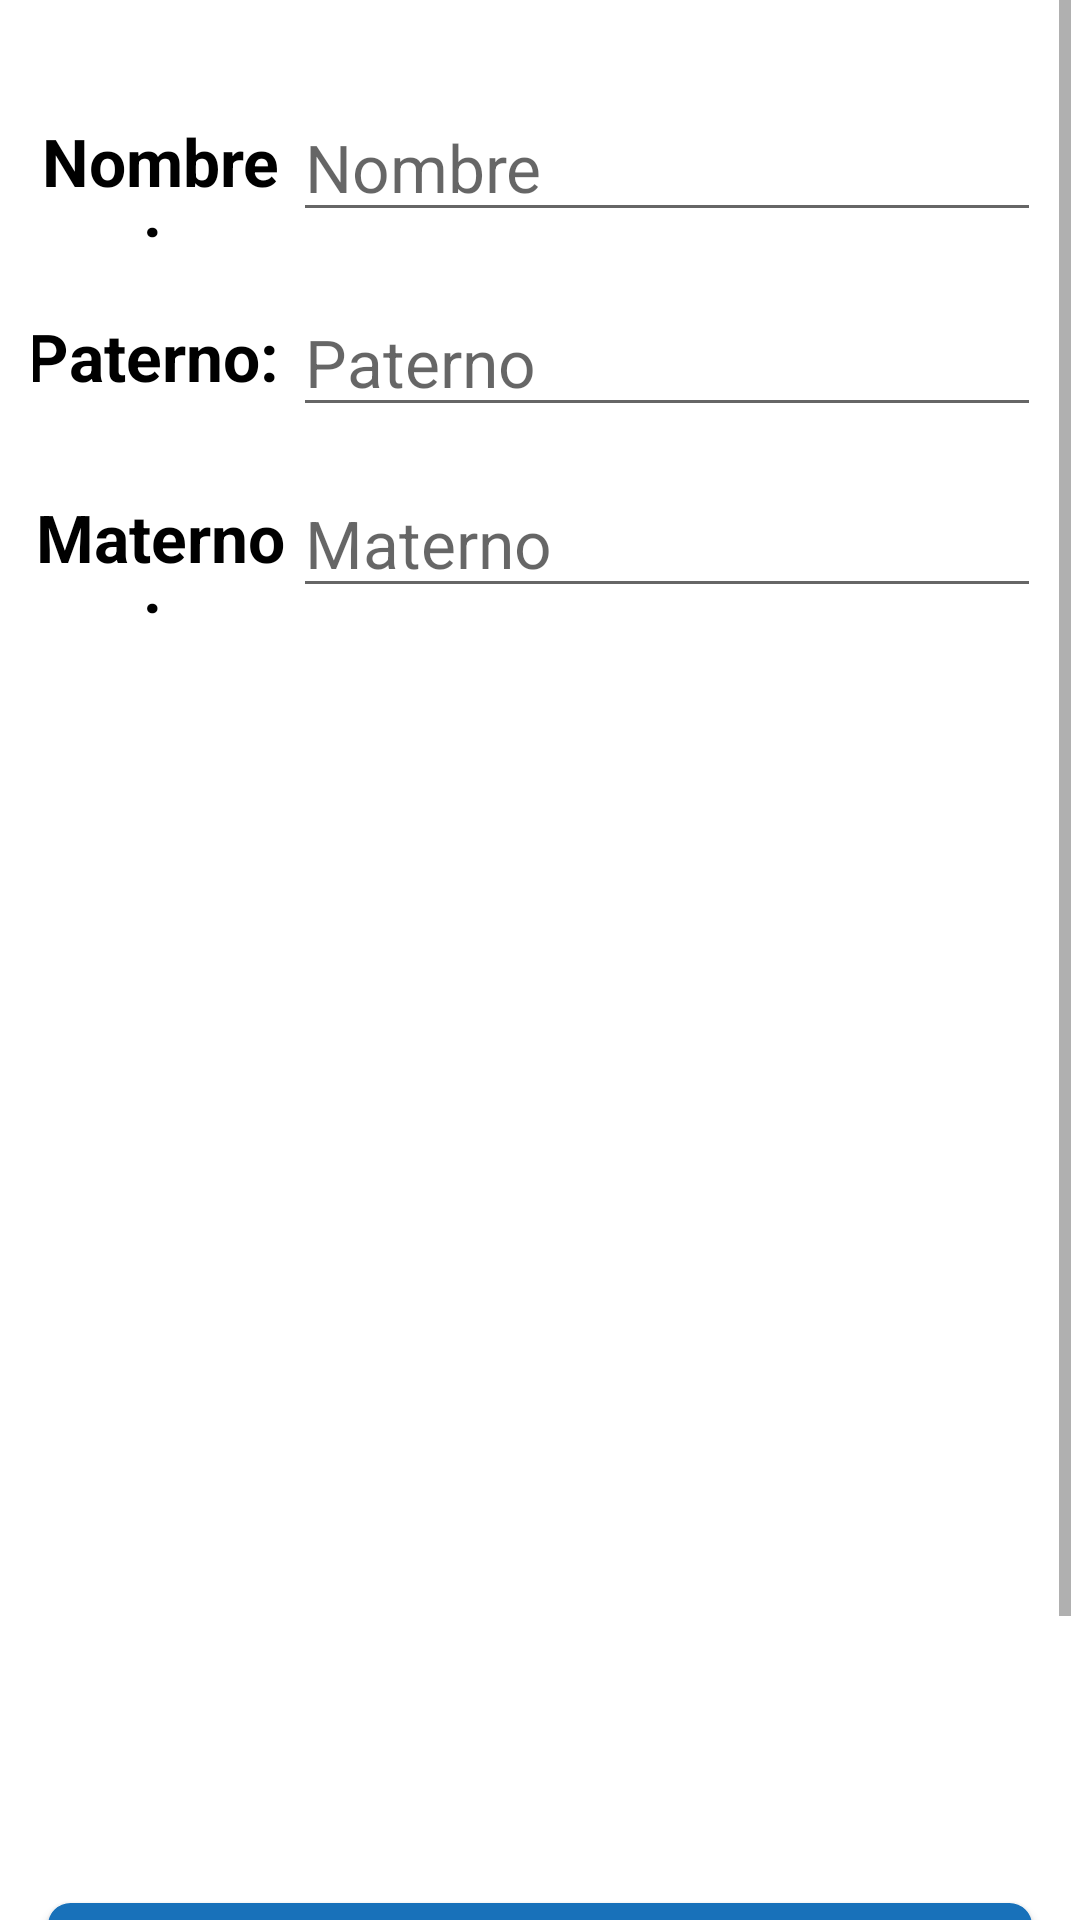

Layout XML and referenced resources for this Android screen:
<!-- AndroidManifest.xml: application theme AppTheme.NoActionBar -->
<!-- res/layout/fmaestroadd.xml -->
<android.support.design.widget.CoordinatorLayout xmlns:android="http://schemas.android.com/apk/res/android"
    xmlns:tools="http://schemas.android.com/tools"
    xmlns:app="http://schemas.android.com/apk/res-auto"
    style="@style/layout"
    android:background="@color/blanco">

    <ScrollView style="@style/layout">

    <LinearLayout
        style="@style/layout"
        android:orientation="vertical"
        android:paddingTop="24dp"
        app:layout_behavior="@string/appbar_scrolling_view_behavior">

        <LinearLayout
            style="@style/linearRow"
            android:orientation="horizontal">
            <TextView style="@style/subtitulo"  android:text="Nombre: " android:layout_weight="3"/>
            <EditText style="@style/textForm"  android:id="@+id/etMaestroNombre"   android:hint="Nombre" android:layout_weight="1"/>
        </LinearLayout>

        <LinearLayout
            style="@style/linearRow"
            android:orientation="horizontal">
            <TextView style="@style/subtitulo"  android:text="Paterno: " android:layout_weight="3"/>
            <EditText style="@style/textForm"  android:id="@+id/etMaestroApellidoPaterno"   android:hint="Paterno" android:layout_weight="1"/>
        </LinearLayout>

        <LinearLayout
            style="@style/linearRow"
            android:orientation="horizontal">
            <TextView style="@style/subtitulo"  android:text="Materno: " android:layout_weight="3"/>
            <EditText style="@style/textForm"  android:id="@+id/etMaestroApellidoMaterno"   android:hint="Materno" android:layout_weight="1"/>
        </LinearLayout>

        <LinearLayout
            style="@style/linearRow">

            <ImageView
                android:id="@+id/ivCaptura"
                style="@style/camara"
                android:src="@drawable/icono"
                android:scaleType="centerCrop" />

        </LinearLayout>

        <Button
            android:id="@+id/btnMaestroAdd"
            style="@style/boton"
            android:text="Agregar"/>

        <Button
            android:id="@+id/btnMaestroCamara"
            style="@style/boton"
            android:text="Tomar Foto"/>



    </LinearLayout>

    </ScrollView>
</android.support.design.widget.CoordinatorLayout>
<!-- resources referenced by this layout -->
<resources>
  <color name="blanco">#FFFFFF</color>
  <style name="camara">
          <item name="android:layout_width">match_parent</item>
          <item name="android:layout_height">400dp</item>
      </style>
  <style name="layout">
          <item name="android:layout_width">match_parent</item>
          <item name="android:layout_height">match_parent</item>
          <item name="android:layout_marginLeft">3dp</item>
          <item name="android:layout_marginRight">3dp</item>
          <item name="android:background">@color/blanco</item>
          <item name="fontPath">@string/fuente_letra</item>
      </style>
  <style name="linearRow">
          <item name="android:layout_width">match_parent</item>
          <item name="android:layout_height">wrap_content</item>
          <item name="android:layout_margin">5dp</item>
          <item name="android:orientation">horizontal</item>
          <item name="fontPath">@string/fuente_letra</item>
      </style>
  <style name="subtitulo">
          <item name="android:layout_width">match_parent</item>
          <item name="android:layout_height">wrap_content</item>
          <item name="android:textColor">@color/negro</item>
          <item name="android:textSize">22dp</item>
          <item name="android:textStyle">bold</item>
          <item name="android:textAlignment">center</item>
          <item name="fontPath">@string/fuente_letra</item>
      </style>
  <style name="textForm">
          <item name="android:layout_width">match_parent</item>
          <item name="android:layout_height">wrap_content</item>
          <item name="android:layout_weight">2</item>
          <item name="android:textColor">@color/negro</item>
          <item name="android:textSize">22dp</item>
          <item name="android:textStyle">normal</item>
          <item name="android:layout_margin">2dp</item>
          <item name="fontPath">@string/fuente_letra</item>
      </style>
  <style name="AppTheme.NoActionBar">
          <item name="windowActionBar">true</item>
          <item name="windowNoTitle">true</item>
          <item name="fontPath">@string/fuente_letra</item>
      </style>
  <!-- drawable estilo_button (drawable) -->
  <?xml version="1.0" encoding="utf-8"?>
  <selector xmlns:android="http://schemas.android.com/apk/res/android">
      <item android:drawable="@drawable/estilo_button_presionado" android:state_pressed="true"></item>
      <item android:drawable="@drawable/estilo_button_despresionado" android:state_pressed="false"></item>
  </selector>
  <string name="fuente_letra">fonts/smiley.ttf</string>
  <color name="negro">#000000</color>
  <!-- drawable estilo_button_presionado (drawable) -->
  <?xml version="1.0" encoding="utf-8"?>
  <shape xmlns:android="http://schemas.android.com/apk/res/android">
  
      <stroke android:width="1dp" android:color="@color/background_button"/>
  
      <solid android:color="@color/colorPrimaryDark" />
  
      <padding
          android:bottom="4dp"
          android:left="7dp"
          android:right="7dp"
          android:top="12dp" />
      <corners android:radius="7dp" />
  </shape>
  <!-- drawable estilo_button_despresionado (drawable) -->
  <?xml version="1.0" encoding="utf-8"?>
  <shape xmlns:android="http://schemas.android.com/apk/res/android">
  
      <stroke android:width="1dp" android:color="@color/background_button"/>
  
      <solid android:color="@color/background_button" />
  
      <padding
          android:bottom="4dp"
          android:left="7dp"
          android:right="7dp"
          android:top="12dp" />
      <corners android:radius="7dp" />
  </shape>
  <color name="background_button">#1871ba</color>
  <color name="colorPrimaryDark">#303F9F</color>
</resources>
